Photos from the image-classification dataset "chess_pieces" in the GitHub repository yiminghuang47/chess-recognition. Its 13 classes are: black bishop, black king, black knight, black pawn, black queen, black rook, empty square, white bishop, white king, white knight, white pawn, white queen, white rook.

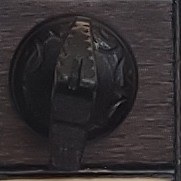
Label: black knight

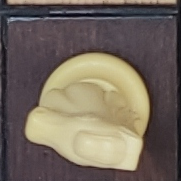
Label: white knight

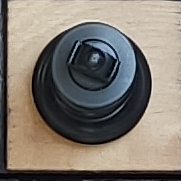
Label: black king

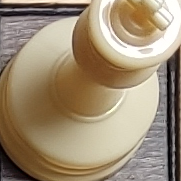
Label: white king

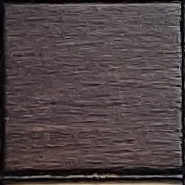
Label: empty square

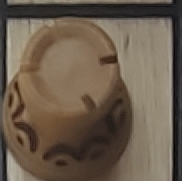
Label: white rook
